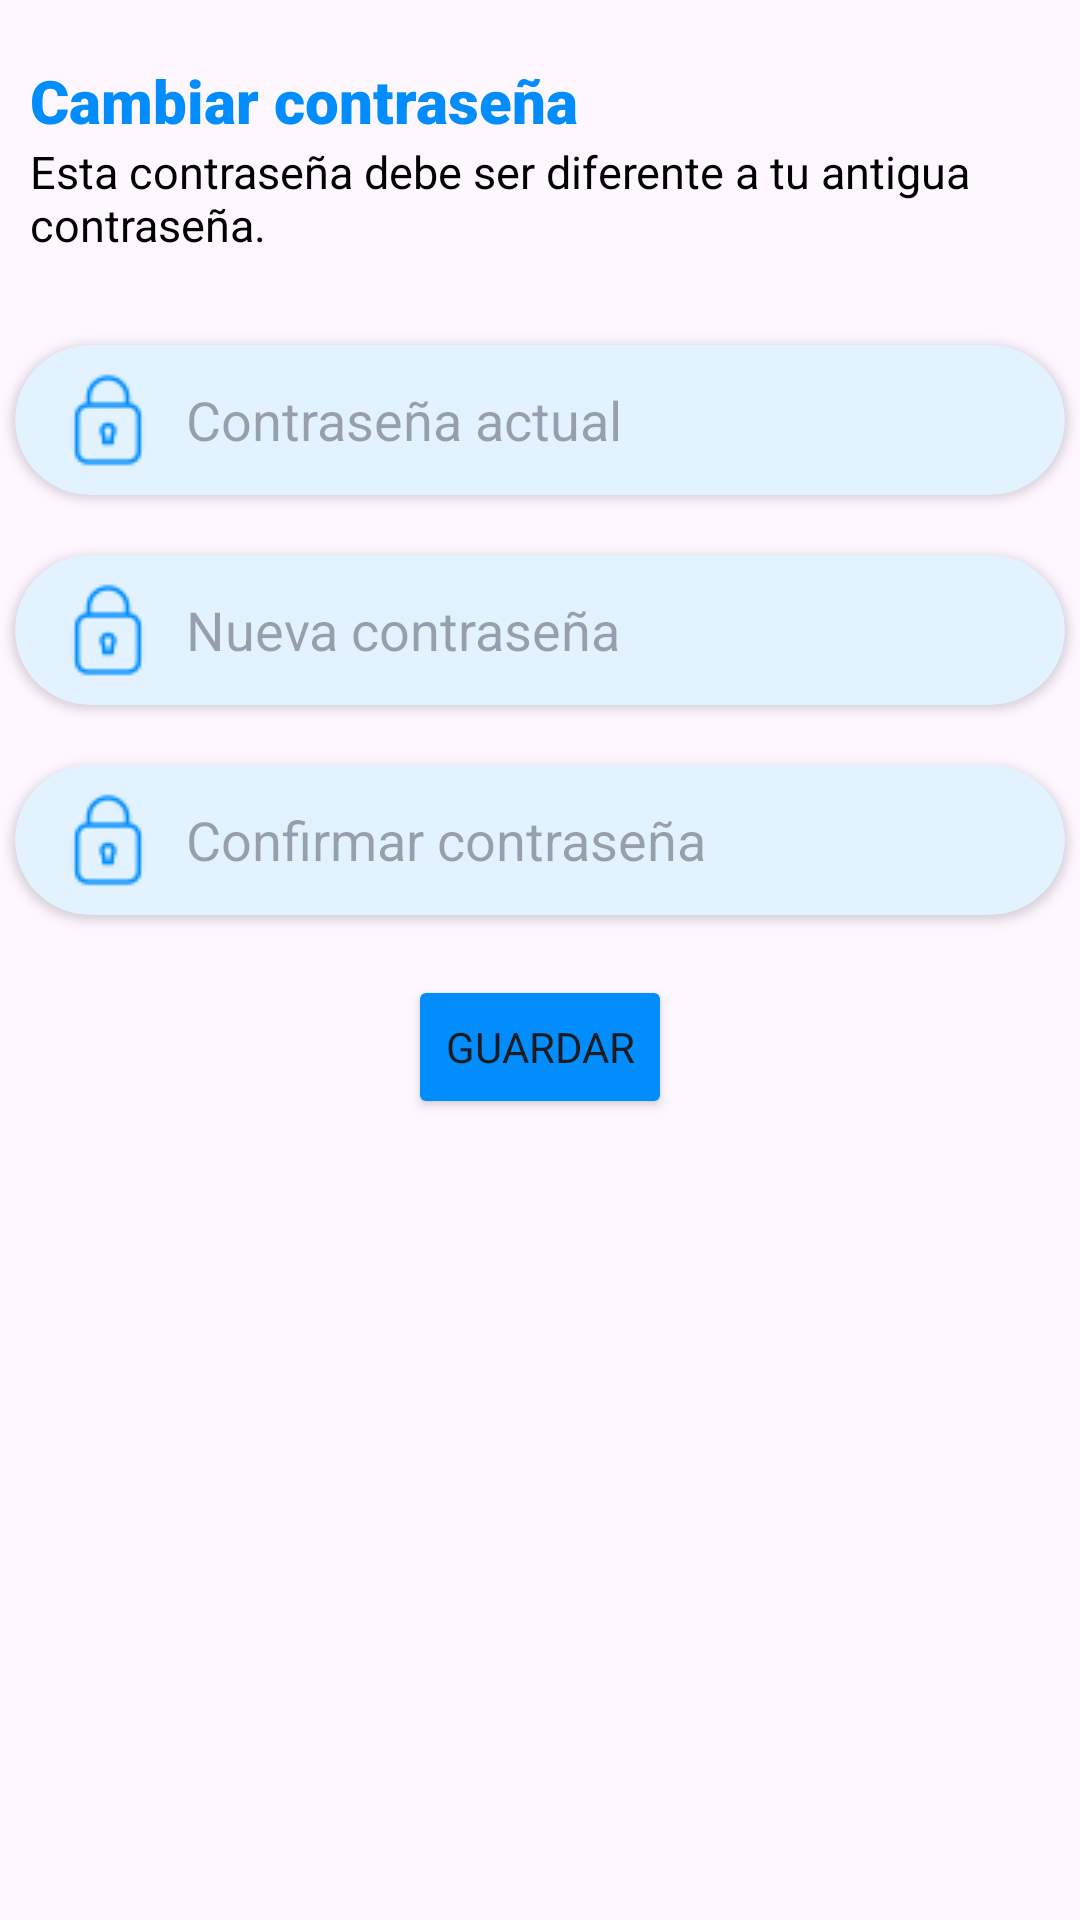

Write the Android layout XML for this screen, with the resource values it uses.
<!-- AndroidManifest.xml: application theme Theme.PillAssist -->
<!-- res/layout/activity_cambiar_contrasena_profile.xml -->
<?xml version="1.0" encoding="utf-8"?>
<LinearLayout xmlns:android="http://schemas.android.com/apk/res/android"
    xmlns:app="http://schemas.android.com/apk/res-auto"
    xmlns:tools="http://schemas.android.com/tools"
    android:layout_width="match_parent"
    android:layout_height="match_parent"
    android:orientation="vertical"
    tools:context=".CambiarContrasenaProfile">

    <LinearLayout
        android:layout_width="match_parent"
        android:layout_height="wrap_content"
        android:orientation="vertical"
        android:layout_gravity="center">
        <ImageView
            android:layout_width="match_parent"
            android:layout_height="wrap_content"
            android:src="@drawable/actualizar2"/>
        <TextView
            android:layout_width="match_parent"
            android:layout_height="wrap_content"
            android:text="Cambiar contraseña"
            android:layout_marginTop="20dp"
            android:textSize="20dp"
            android:layout_marginLeft="10dp"
            android:fontFamily="sans-serif-black"
            android:textColor="#018DFE"/>
        <TextView
            android:layout_width="match_parent"
            android:layout_height="wrap_content"
            android:text="Esta contraseña debe ser diferente a tu antigua contraseña."
            android:textSize="15dp"
            android:layout_marginLeft="10dp"
            android:fontFamily="sans-serif"
            android:textColor="@color/black"/>
    </LinearLayout>
    <androidx.cardview.widget.CardView
        android:layout_marginTop="30dp"
        android:layout_width="350dp"
        android:layout_height="50dp"
        android:layout_gravity="center_horizontal"
        app:cardCornerRadius="30dp"
        android:backgroundTint="#E2F2FF">
        <LinearLayout
            android:layout_width="match_parent"
            android:layout_height="match_parent"
            android:gravity="center">
            <EditText
                android:id="@+id/contraactual"
                android:inputType="textPassword"
                android:hint="Contraseña actual"
                android:layout_width="350dp"
                android:layout_height="wrap_content"
                android:drawableLeft="@drawable/contra"
                android:drawablePadding="10dp"
                android:drawableTint="#018DFE"
                android:background="@null"
                android:paddingLeft="15dp"
                android:fontFamily="sans-serif"/>
        </LinearLayout>
    </androidx.cardview.widget.CardView>
    <androidx.cardview.widget.CardView
        android:layout_marginTop="20dp"
        android:layout_width="350dp"
        android:layout_height="50dp"
        android:layout_gravity="center_horizontal"
        app:cardCornerRadius="30dp"
        android:backgroundTint="#E2F2FF">
        <LinearLayout
            android:layout_width="match_parent"
            android:layout_height="match_parent"
            android:gravity="center">
            <EditText
                android:id="@+id/newPswd"
                android:inputType="textPassword"
                android:hint="Nueva contraseña"
                android:layout_width="350dp"
                android:layout_height="wrap_content"
                android:drawableLeft="@drawable/contra"
                android:drawablePadding="10dp"
                android:drawableTint="#018DFE"
                android:background="@null"
                android:paddingLeft="15dp"
                android:fontFamily="sans-serif"/>
        </LinearLayout>
    </androidx.cardview.widget.CardView>
    <androidx.cardview.widget.CardView
        android:layout_marginTop="20dp"
        android:layout_width="350dp"
        android:layout_height="50dp"
        android:layout_gravity="center_horizontal"
        app:cardCornerRadius="30dp"
        android:backgroundTint="#E2F2FF">
        <LinearLayout
            android:layout_width="match_parent"
            android:layout_height="match_parent"
            android:gravity="center">
            <EditText
                android:id="@+id/confirmNewPswd"
                android:inputType="textPassword"
                android:hint="Confirmar contraseña"
                android:layout_width="350dp"
                android:layout_height="wrap_content"
                android:drawableLeft="@drawable/contra"
                android:drawablePadding="10dp"
                android:drawableTint="#018DFE"
                android:background="@null"
                android:paddingLeft="15dp"
                android:fontFamily="sans-serif"/>
        </LinearLayout>
    </androidx.cardview.widget.CardView>
    <Button
        android:id="@+id/btnGuardarCambios"
        android:layout_width="wrap_content"
        android:layout_height="wrap_content"
        android:backgroundTint="#018DFE"
        android:layout_marginTop="20dp"
        android:text="GUARDAR"
        android:fontFamily="sans-serif"
        android:layout_gravity="center"
        android:onClick="guardarCambio"/>


</LinearLayout>
<!-- resources referenced by this layout -->
<resources>
  <color name="black">#FF000000</color>
  <!-- drawable contra: png bitmap (drawable, 647 bytes) -->
  <style name="Theme.PillAssist" parent="Base.Theme.PillAssist" />
  <style name="Base.Theme.PillAssist" parent="Theme.Material3.DayNight.NoActionBar">
          
          
      </style>
</resources>
